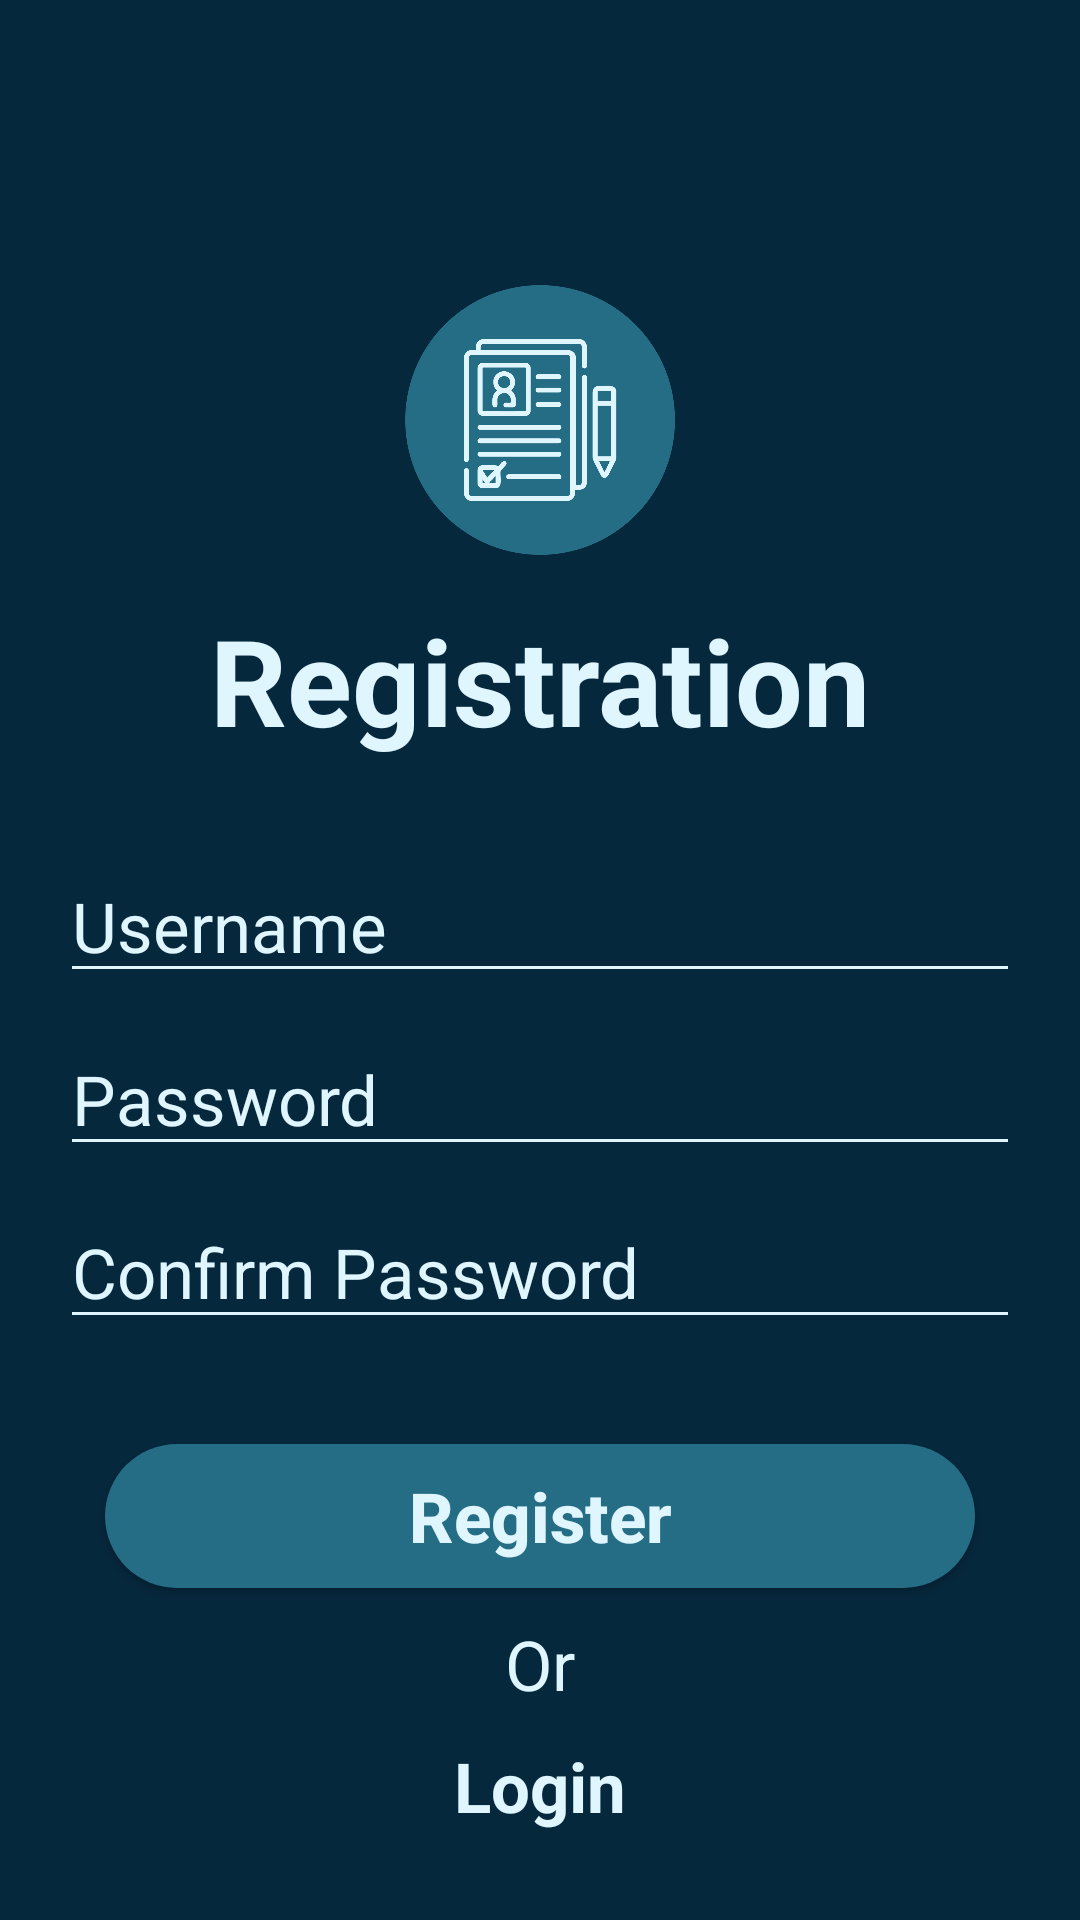

This screen was rendered from an Android layout file. Write that file and the resources it references.
<!-- AndroidManifest.xml: application theme Theme.MLinks -->
<!-- res/layout/activity_register.xml -->
<?xml version="1.0" encoding="utf-8"?>
<LinearLayout xmlns:android="http://schemas.android.com/apk/res/android"
    xmlns:app="http://schemas.android.com/apk/res-auto"
    xmlns:tools="http://schemas.android.com/tools"
    android:layout_width="match_parent"
    android:layout_height="match_parent"
    android:background="@color/bg_gelap"
    android:orientation="vertical"
    android:padding="20dp"
    tools:context=".LoginActivity">

    <ImageView
        android:layout_width="90dp"
        android:layout_height="90dp"
        android:layout_gravity="center"
        android:layout_marginTop="75dp"
        android:layout_marginBottom="15dp"
        android:src="@drawable/RegisGelap" />

    <TextView
        android:layout_width="match_parent"
        android:layout_height="wrap_content"
        android:layout_marginBottom="30dp"
        android:gravity="center"
        android:text="Registration"
        android:textColor="@color/text_gelap"
        android:textSize="40dp"
        android:textStyle="bold" />

    <EditText
        android:id="@+id/username"
        android:layout_width="match_parent"
        android:layout_height="wrap_content"
        android:layout_marginBottom="10dp"
        android:backgroundTint="@color/text_gelap"
        android:hint="Username"
        android:textColor="@color/text_gelap"
        android:textColorHint="@color/text_gelap"
        android:textSize="23dp" />

    <EditText
        android:id="@+id/password"
        android:layout_width="match_parent"
        android:layout_height="wrap_content"
        android:layout_marginBottom="10dp"
        android:backgroundTint="@color/text_gelap"
        android:hint="Password"
        android:textColor="@color/text_gelap"
        android:textColorHint="@color/text_gelap"
        android:textSize="23dp" />

    <EditText
        android:id="@+id/confirm_password"
        android:layout_width="match_parent"
        android:layout_height="wrap_content"
        android:layout_marginBottom="35dp"
        android:backgroundTint="@color/text_gelap"
        android:hint="Confirm Password"
        android:textColor="@color/text_gelap"
        android:textColorHint="@color/text_gelap"
        android:textSize="23dp" />

    <Button
        android:id="@+id/btn_register"
        android:layout_width="match_parent"
        android:layout_height="wrap_content"
        android:layout_marginLeft="15dp"
        android:layout_marginRight="15dp"
        android:background="@drawable/btn_gelap"
        android:text="Register"
        android:textAllCaps="false"
        android:textColor="@color/text_gelap"
        android:textSize="23dp"
        android:textStyle="bold" />

    <TextView
        android:layout_width="match_parent"
        android:layout_height="wrap_content"
        android:layout_marginTop="10dp"
        android:layout_marginBottom="10dp"
        android:gravity="center"
        android:text="Or"
        android:textColor="@color/text_gelap"
        android:textSize="23dp" />

    <TextView
        android:id="@+id/btn_login"
        android:layout_width="match_parent"
        android:layout_height="wrap_content"
        android:gravity="center"
        android:text="Login"
        android:textColor="@color/text_gelap"
        android:textSize="23dp"
        android:textStyle="bold" />

</LinearLayout>
<!-- resources referenced by this layout -->
<resources>
  <color name="bg_gelap">#06283D</color>
  <color name="text_gelap" tools:override="true">#DFF6FF</color>
  <!-- drawable RegisGelap: png bitmap (drawable, 59304 bytes) -->
  <!-- drawable btn_gelap (drawable) -->
  <?xml version="1.0" encoding="utf-8"?>
  <shape xmlns:android="http://schemas.android.com/apk/res/android"
      android:shape="rectangle">
  
      <solid android:color="#256D85"/>
  
      <corners android:radius="50dp"/>
  
  </shape>
  <style name="Theme.MLinks" parent="Theme.MaterialComponents.DayNight.DarkActionBar">
          
          <item name="colorPrimary">@color/purple_500</item>
          <item name="colorPrimaryVariant">@color/purple_700</item>
          <item name="colorOnPrimary">@color/white</item>
          
          <item name="colorSecondary">@color/teal_200</item>
          <item name="colorSecondaryVariant">@color/teal_700</item>
          <item name="colorOnSecondary">@color/black</item>
          
          <item name="android:statusBarColor" tools:targetApi="l">?attr/colorPrimaryVariant</item>
          
      </style>
  <color name="purple_500">#FF6200EE</color>
  <color name="purple_700">#FF3700B3</color>
  <color name="white">#FFFFFFFF</color>
  <color name="teal_200">#FF03DAC5</color>
  <color name="teal_700">#FF018786</color>
  <color name="black">#FF000000</color>
</resources>
